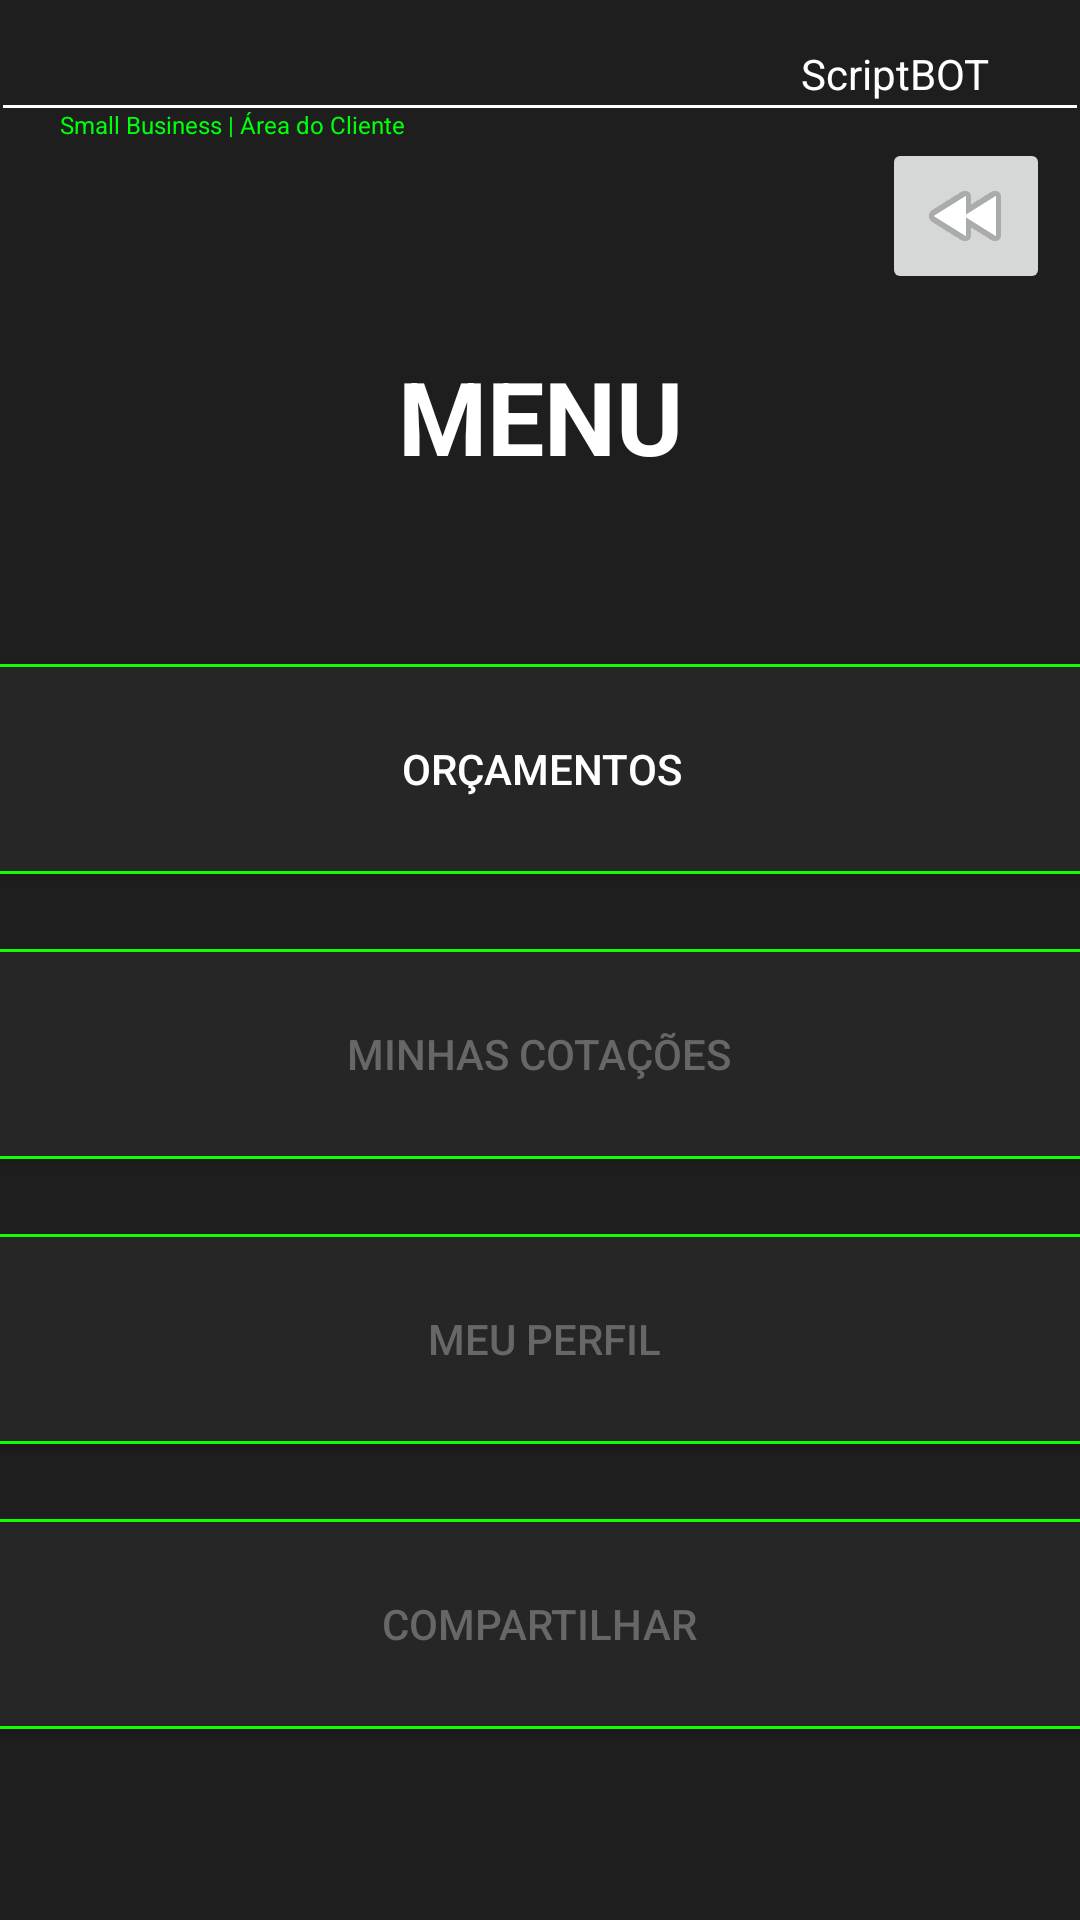

Layout XML and referenced resources for this Android screen:
<!-- AndroidManifest.xml: application theme Theme.ScriptBotCalculoDeÁrea -->
<!-- res/layout/activity_menu.xml -->
<?xml version="1.0" encoding="utf-8"?>
<androidx.constraintlayout.widget.ConstraintLayout xmlns:android="http://schemas.android.com/apk/res/android"
    xmlns:app="http://schemas.android.com/apk/res-auto"
    xmlns:tools="http://schemas.android.com/tools"
    android:layout_width="match_parent"
    android:layout_height="match_parent"
    android:background="@color/grafite"
    tools:context=".MENU">

    <androidx.appcompat.widget.AppCompatButton
        android:id="@+id/button4"
        android:layout_width="500dp"
        android:layout_height="70dp"
        android:layout_marginTop="25dp"
        android:background="@drawable/background_button"
        android:text="@string/minhas_cota_es"
        android:textColor="#676767"
        app:layout_constraintEnd_toEndOf="parent"
        app:layout_constraintHorizontal_bias="0.505"
        app:layout_constraintStart_toStartOf="parent"
        app:layout_constraintTop_toBottomOf="@+id/bt_orcamento" />

    <androidx.appcompat.widget.AppCompatButton
        android:id="@+id/button5"
        android:layout_width="500dp"
        android:layout_height="70dp"
        android:layout_marginTop="25dp"
        android:background="@drawable/background_button"
        android:text="@string/meu_perfil"
        android:textColor="#676767"
        app:layout_constraintEnd_toEndOf="parent"
        app:layout_constraintHorizontal_bias="0.494"
        app:layout_constraintStart_toStartOf="parent"
        app:layout_constraintTop_toBottomOf="@+id/button4" />

    <androidx.appcompat.widget.AppCompatButton
        android:layout_width="500dp"
        android:layout_height="70dp"
        android:layout_marginTop="25dp"
        android:background="@drawable/background_button"
        android:text="@string/compartilhar"
        android:textColor="#676767"
        app:layout_constraintEnd_toEndOf="parent"
        app:layout_constraintHorizontal_bias="0.505"
        app:layout_constraintStart_toStartOf="parent"
        app:layout_constraintTop_toBottomOf="@+id/button5" />

    <TextView
        android:id="@+id/textView6"
        android:layout_width="wrap_content"
        android:layout_height="wrap_content"
        android:layout_marginTop="15dp"
        android:layout_marginEnd="30dp"
        android:layout_marginRight="30dp"
        android:text="ScriptBOT"
        android:textColor="#FFFFFF"
        app:layout_constraintEnd_toEndOf="parent"
        app:layout_constraintTop_toTopOf="parent" />

    <View
        android:id="@+id/divider"
        android:layout_width="0dp"
        android:layout_height="1dp"
        android:layout_marginStart="1dp"
        android:layout_marginLeft="1dp"
        android:layout_marginTop="35dp"
        android:layout_marginEnd="1dp"
        android:layout_marginRight="1dp"
        android:background="@color/white"
        app:layout_constraintEnd_toEndOf="parent"
        app:layout_constraintStart_toStartOf="parent"
        app:layout_constraintTop_toTopOf="parent" />

    <TextView
        android:layout_width="wrap_content"
        android:layout_height="wrap_content"
        android:layout_marginStart="20dp"
        android:layout_marginLeft="20dp"
        android:text="Small Business | Área do Cliente"
        android:textColor="#00FF0B"
        android:textSize="8sp"
        app:layout_constraintStart_toStartOf="parent"
        app:layout_constraintTop_toBottomOf="@+id/divider" />

    <TextView
        android:id="@+id/titulo5"
        android:layout_width="wrap_content"
        android:layout_height="wrap_content"
        android:layout_marginTop="80dp"
        android:text="MENU"
        android:textAllCaps="true"
        android:textColor="#FFFFFF"
        android:textSize="34sp"
        android:textStyle="bold"
        app:layout_constraintEnd_toEndOf="parent"
        app:layout_constraintStart_toStartOf="parent"
        app:layout_constraintTop_toBottomOf="@+id/divider" />

    <androidx.appcompat.widget.AppCompatButton
        android:id="@+id/bt_orcamento"
        android:layout_width="500dp"
        android:layout_height="70dp"
        android:layout_marginTop="60dp"
        android:background="@drawable/background_button"
        android:text="@string/or_amentos"
        android:textColor="#FFFFFF"
        app:layout_constraintEnd_toEndOf="parent"
        app:layout_constraintStart_toStartOf="parent"
        app:layout_constraintTop_toBottomOf="@+id/titulo5" />

    <ImageButton
        android:id="@+id/voltar_login"
        android:layout_width="wrap_content"
        android:layout_height="wrap_content"
        android:layout_marginTop="10dp"
        android:layout_marginEnd="10dp"
        android:layout_marginRight="10dp"
        app:layout_constraintEnd_toEndOf="parent"
        app:layout_constraintTop_toBottomOf="@+id/divider"
        app:srcCompat="@android:drawable/ic_media_rew" />


</androidx.constraintlayout.widget.ConstraintLayout>
<!-- resources referenced by this layout -->
<resources>
  <color name="grafite">#1E1E1E</color>
  <color name="white">#FFFFFFFF</color>
  <!-- drawable background_button (drawable) -->
  <?xml version="1.0" encoding="utf-8"?>
  <shape xmlns:android="http://schemas.android.com/apk/res/android"
      android:shape="rectangle">
  
      <solid android:color="@color/Escuro" />
      <corners android:radius="0dp" />
      <stroke android:width="1dp" android:color="@color/verde" />
  
  </shape>
  <string name="compartilhar">COMPARTILHAR</string>
  <string name="meu_perfil">MEU PERFIL</string>
  <string name="minhas_cota_es">MINHAS COTAÇÕES</string>
  <string name="or_amentos">ORÇAMENTOS</string>
  <style name="Theme.ScriptBotCalculoDeÁrea" parent="Base.Theme.ScriptBotCalculoDeÁrea" />
  <color name="Escuro">#262626</color>
  <color name="verde">#11FF00</color>
  <style name="Base.Theme.ScriptBotCalculoDeÁrea" parent="Theme.Material3.DayNight.NoActionBar">
          
          <item name="colorPrimary">@color/Lavand</item>
          <item name="colorPrimaryVariant">@color/Lavand</item>
      </style>
  <color name="Lavand">#8692f7</color>
</resources>
